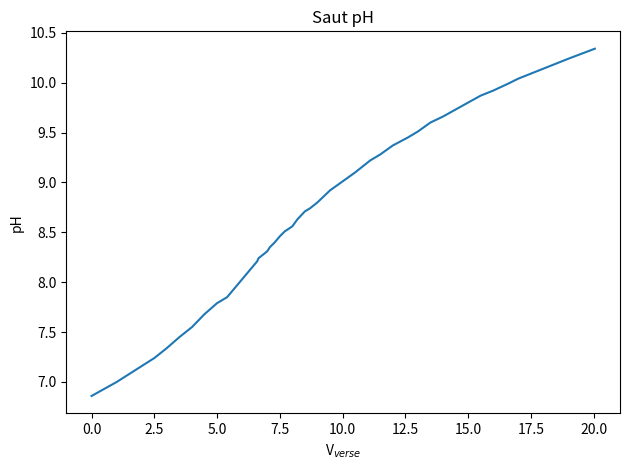
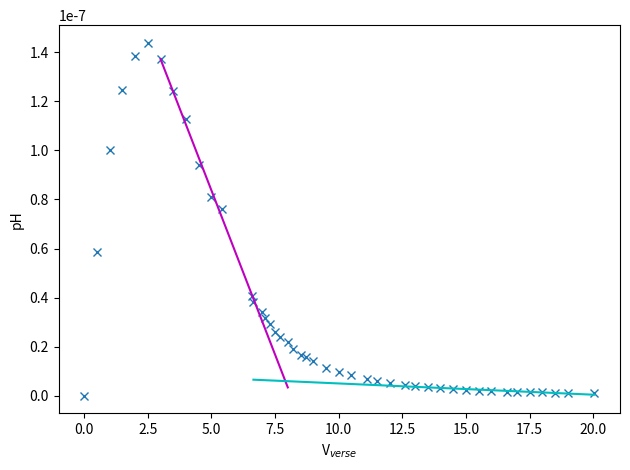
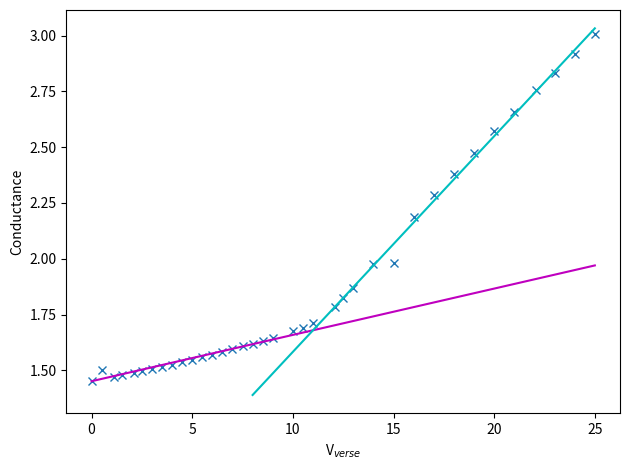

Write the Python code that produced these figures, in order.

# -*- coding: utf-8 -*-
from math import *
import matplotlib.pyplot as plt
from scipy.optimize import curve_fit
import numpy as np


#Mesure et analyse de la fraicheur du lait
plt.figure(1)
plt.clf()

V = np.array([0,0.5,1,1.5,2,2.5,3,3.5,4,4.5,5,5.4,6.6,6.65,7,7.1,7.3,7.5,7.7,8,8.2,8.5,8.7,9,9.5,10,10.5,11.1,11.5,12,12.6,13,13.5,14,14.5,15,15.505,16,16.6,17,17.5,18,18.5,19,20.05]) #en mL
pH = np.array([6.86,6.93,7,7.08,7.16,7.24,7.34,7.45,7.55,7.68,7.79,7.85,8.21,8.24,8.31,8.35,8.40,8.46,8.51,8.56,8.63,8.71,8.74,8.80,8.92,9.01,9.10,9.22,9.28,9.37,9.45,9.51,9.60,9.66,9.73,9.80,9.87,9.92,9.99,10.04,10.09,10.14,10.19,10.24,10.34])

plt.figure(1)
plt.title(r'Saut pH')
plt.plot(V,pH)
plt.xlabel(r'V$_{verse}$')
plt.ylabel(r'pH')
plt.tight_layout()
plt.savefig('plot_ph')

def function(x,a,b):
    return(a*x+b)
    
C1, cov1 = curve_fit(function,V[6:13], 10**(-pH[6:13])*V[6:13])
C2, cov2 = curve_fit(function,V[30:], 10**(-pH[30:])*V[30:])

plt.figure(2)
plt.clf()
plt.plot(V,10**(-pH)*V,'x')
plt.plot(V[6:20],C1[0]*V[6:20]+C1[1],'m')
plt.plot(V[13:],C2[0]*V[13:]+C2[1],'c')
plt.xlabel(r'V$_{verse}$')
#plt.yticks(fontsize=30)
plt.ylabel(r'pH')
plt.tight_layout()
plt.savefig('plot_Gran')

intersection = (C2[1]-C1[1])/(C1[0]-C2[0])
print(r'V_{eq} = ', intersection, 'mL')
    
plt.show()

#Mesure et analyse de la contenance en ions sulfate dans l'eau SO4^2- + Ba2+ (dosage conductiométrique)
Vcond = np.array([0,0.5,1.1,1.5,2.1,2.5,3,3.5,4,4.5,5,5.5,6,6.5,7,7.5,8,8.5,9,10,10.5,11,12.1,12.5,13,14,15,16,17,18,19,20,21,22.1,23,24,25]) #en mL
Cond = np.array([1.451,1.502,1.472,1.481,1.490,1.498,1.507,1.517,1.525,1.537,1.547,1.559,1.570,1.584,1.595,1.608,1.619,1.632,1.643,1.674,1.688,1.714,1.783,1.822,1.868,1.977,1.981,2.185,2.284,2.380,2.476,2.572,2.657,2.756,2.834,2.919,3.006]) #(mS/cm)

C1, cov1 = curve_fit(function,Vcond[:20], Cond[:20])
C2, cov2 = curve_fit(function,Vcond[23:], Cond[23:])

plt.figure(3)
plt.clf()
plt.plot(Vcond,Cond,'x')
plt.plot(Vcond,C1[0]*Vcond+C1[1],'m')
plt.plot(Vcond[16:],C2[0]*Vcond[16:]+C2[1],'c')
plt.xlabel(r'V$_{verse}$')
#plt.yticks(fontsize=30)
plt.ylabel(r'Conductance')
plt.tight_layout()
plt.savefig('plot_conductimetrie')

plt.show()

intersection = (C2[1]-C1[1])/(C1[0]-C2[0])
print(r'V_{eq, cond} = ', intersection, 'mL')
